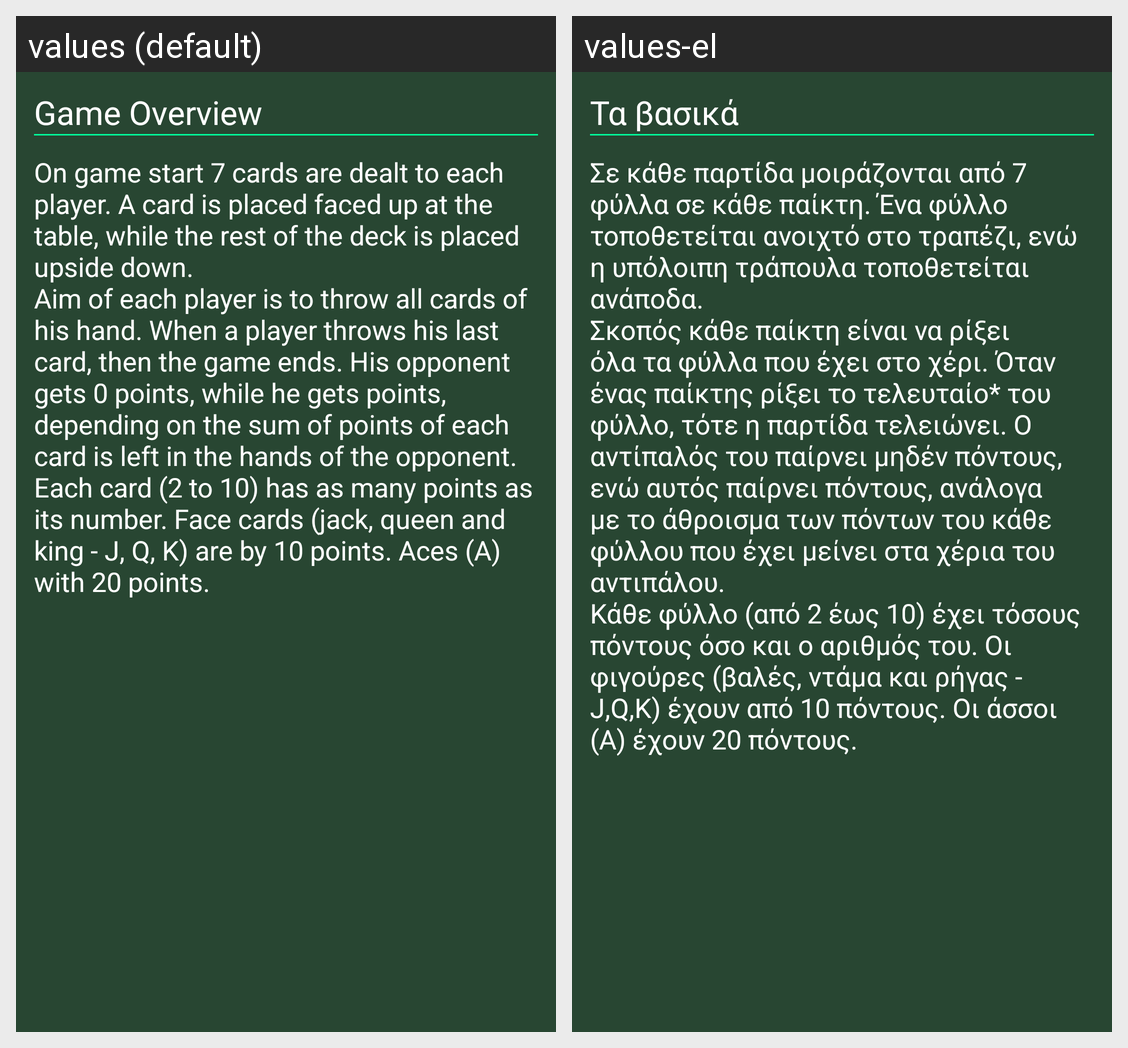

The Android screen above is rendered under two locales of the same app. Produce the string resources it draws, with the default and per-locale values.
Android screen res/layout/how_page1.xml rendered under 2 locales, left to right: values (default), values-el. Device: Nexus 5 (rendered at 1080×1920; each locale shown at half size, 540×960, under a caption strip naming it); theme devn_theme.
Strings drawn on this screen, with the default value and each locale's value (text and hints the layout hard-codes, and strings that could not be matched under every locale, appear in the picture but are not listed):

how_overview_title
  values: Game Overview
  values-el: Τα βασικά

how_overview_content
  values: On game start 7 cards are dealt to each player. A card is placed faced up at the table, while the rest of the deck is placed upside down.
      Aim of each player is to throw all cards of his hand. When a player throws his last card, then the game ends. His opponent gets 0 points, while he gets points, depending on the sum of points of each card is left in the hands of the opponent.
      Each card (2 to 10) …[clipped]
  values-el: Σε κάθε παρτίδα μοιράζονται από 7 φύλλα σε κάθε παίκτη. Ένα φύλλο τοποθετείται ανοιχτό στο τραπέζι, ενώ η υπόλοιπη τράπουλα τοποθετείται ανάποδα.
      Σκοπός κάθε παίκτη είναι να ρίξει όλα τα φύλλα που έχει στο χέρι. Όταν ένας παίκτης ρίξει το τελευταίο* του φύλλο, τότε η παρτίδα τελειώνει. Ο αντίπαλός του παίρνει μηδέν πόντους, ενώ αυτός παίρνει πόντους, ανάλογα με το άθροισμα των πόντων του κάθε …[clipped]
